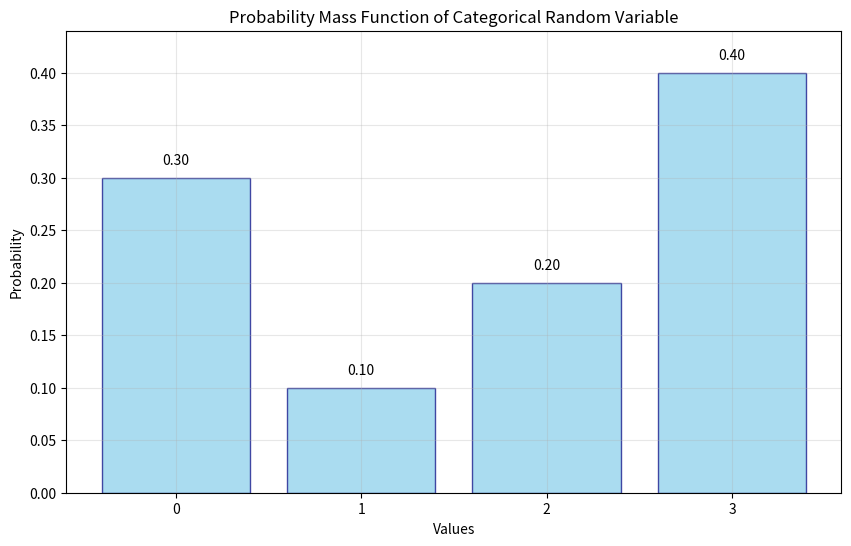

The script that saved this image:
"""
Problem 2: Practice with Discrete Random Variables

This module solves problems related to categorical random variables using scipy.stats.
"""

import matplotlib.pyplot as plt
import numpy as np
from scipy import stats


class CategoricalRandomVariable:
    """Analyzer for categorical random variable problems."""
    
    def __init__(self, probabilities):
        """
        Initialize with probability mass function.
        
        Args:
            probabilities (list): List of probabilities for values [0, 1, 2, 3]
        """
        self.probabilities = np.array(probabilities)
        self.values = np.arange(len(probabilities))
        
        # Create scipy discrete random variable
        self.rv = stats.rv_discrete(
            values=(self.values, self.probabilities)
        )
    
    def calculate_expectation(self):
        """
        Calculate the expectation E[X].
        
        Returns:
            float: Expected value of the random variable
        """
        return self.rv.expect()
    
    def calculate_variance(self):
        """
        Calculate the variance V[X].
        
        Returns:
            float: Variance of the random variable
        """
        return self.rv.var()
    
    def plot_pmf(self, save_path=None):
        """
        Plot the probability mass function of X.
        
        Args:
            save_path (str, optional): Path to save the plot
        """
        plt.figure(figsize=(10, 6))
        
        # Create bar plot
        bars = plt.bar(self.values, self.probabilities, 
                      alpha=0.7, color='skyblue', edgecolor='navy')
        
        # Add value labels on bars
        for bar, prob in zip(bars, self.probabilities):
            height = bar.get_height()
            plt.text(bar.get_x() + bar.get_width()/2., height + 0.01,
                    f'{prob:.2f}', ha='center', va='bottom')
        
        plt.xlabel('Values')
        plt.ylabel('Probability')
        plt.title('Probability Mass Function of Categorical Random Variable')
        plt.xticks(self.values)
        plt.grid(True, alpha=0.3)
        plt.ylim(0, max(self.probabilities) * 1.1)
        
        if save_path:
            plt.savefig(save_path, dpi=300, bbox_inches='tight')
        
        plt.show()
    
    def get_statistics(self):
        """
        Get comprehensive statistics of the random variable.
        
        Returns:
            dict: Dictionary containing various statistics
        """
        return {
            'expectation': self.calculate_expectation(),
            'variance': self.calculate_variance(),
            'standard_deviation': np.sqrt(self.calculate_variance()),
            'probabilities': dict(zip(self.values, self.probabilities))
        }


def main():
    """Main function to demonstrate categorical random variable analysis."""
    # Problem 2: X ~ Categorical(0.3, 0.1, 0.2, 0.4)
    probabilities = [0.3, 0.1, 0.2, 0.4]
    
    print("=== Problem 2: Discrete Random Variables ===")
    print(f"X ~ Categorical({', '.join(map(str, probabilities))})")
    
    # Create random variable object
    rv = CategoricalRandomVariable(probabilities)
    
    # Calculate expectation
    expectation = rv.calculate_expectation()
    print(f"\nA. Expectation E[X] = {expectation:.2f}")
    
    # Calculate variance
    variance = rv.calculate_variance()
    print(f"B. Variance V[X] = {variance:.2f}")
    
    # Get all statistics
    stats_dict = rv.get_statistics()
    print(f"\nAdditional Statistics:")
    print(f"Standard Deviation = {stats_dict['standard_deviation']:.2f}")
    print(f"Probability Mass Function:")
    for value, prob in stats_dict['probabilities'].items():
        print(f"  P(X = {value}) = {prob:.2f}")
    
    # Plot PMF
    print(f"\nC. Plotting Probability Mass Function...")
    rv.plot_pmf()


if __name__ == "__main__":
    main() 